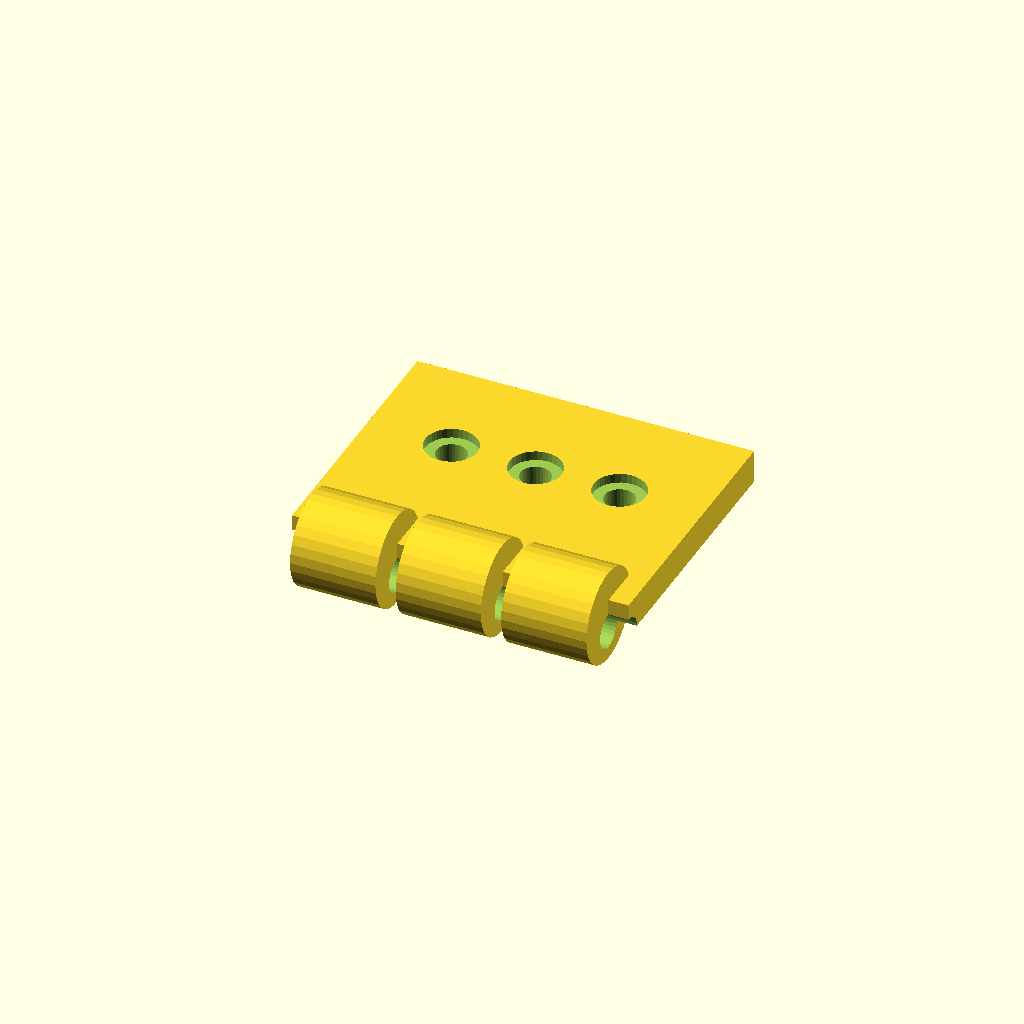
Cell 1: the model at its default parameters.
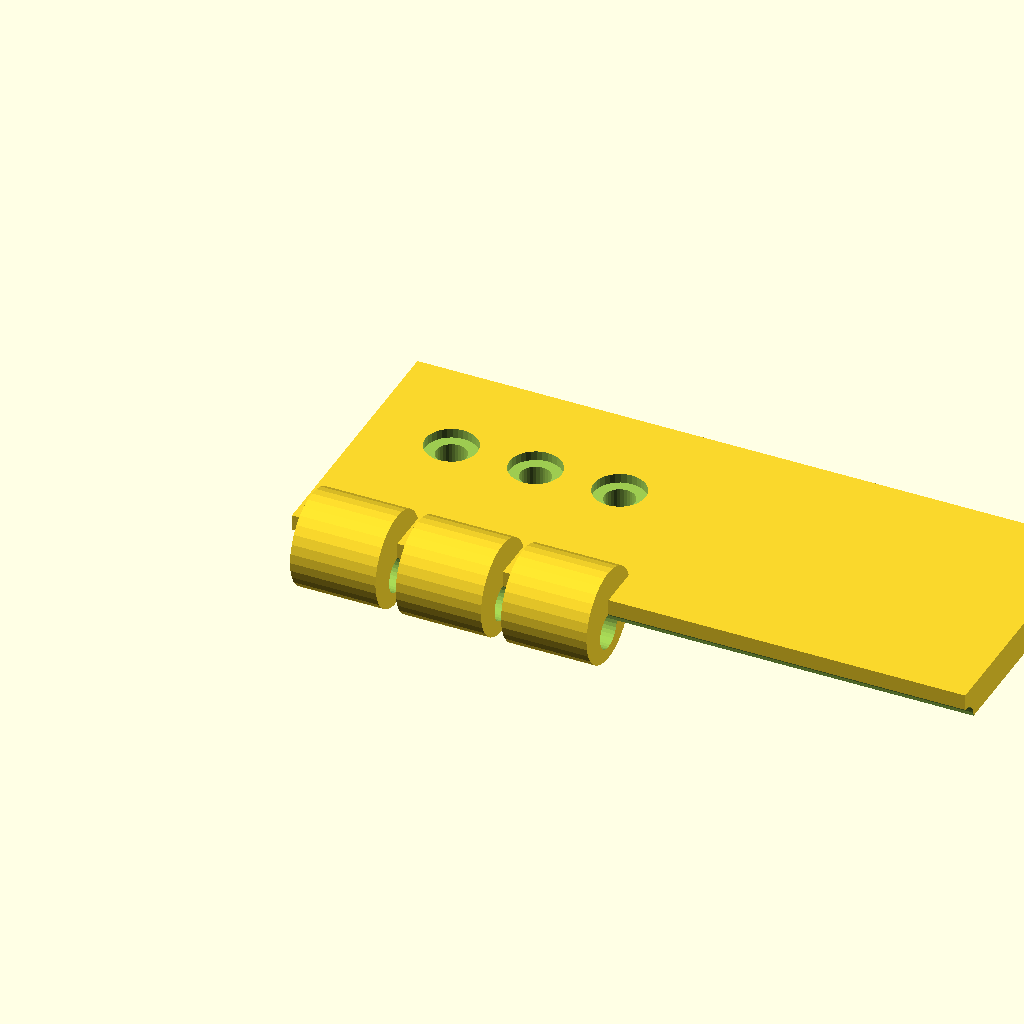
Cell 2: the same model with leaf_len = 100.
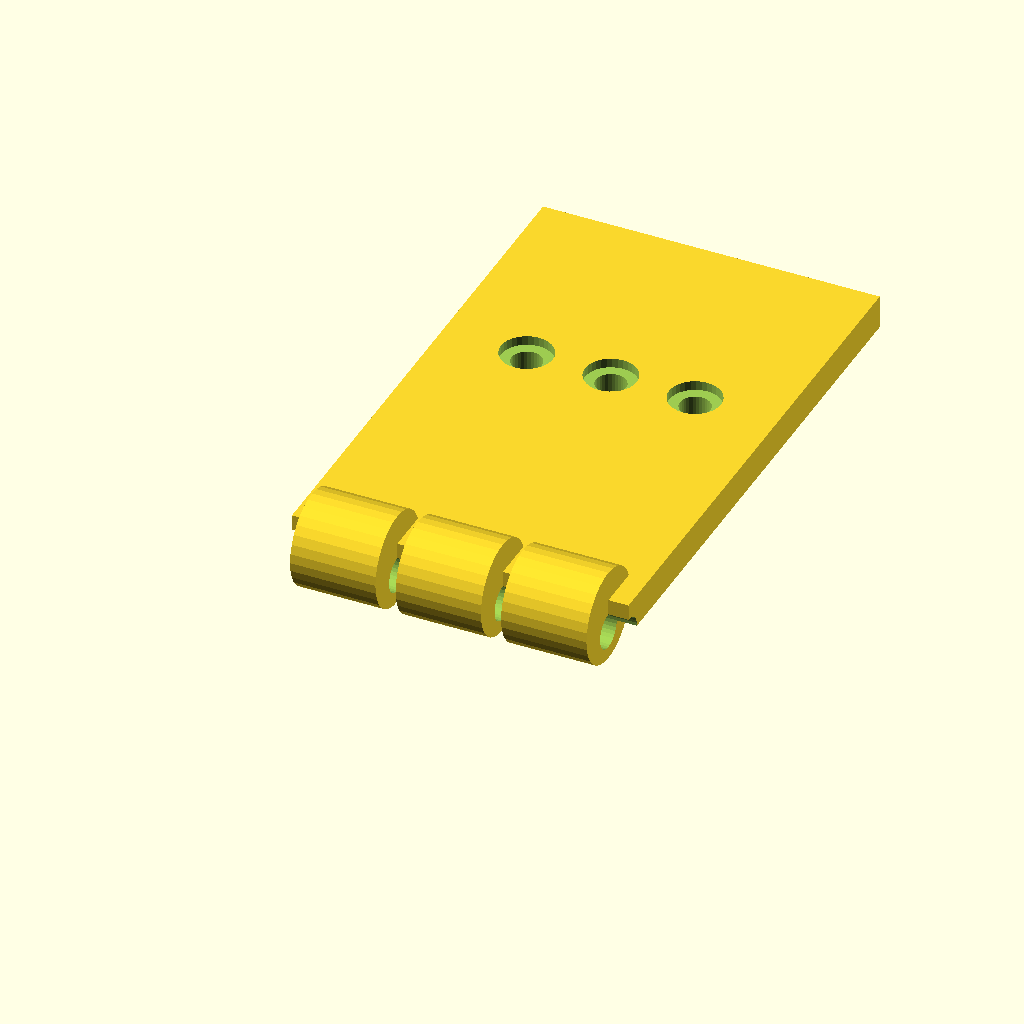
Cell 3: the same model with leaf_w = 80.
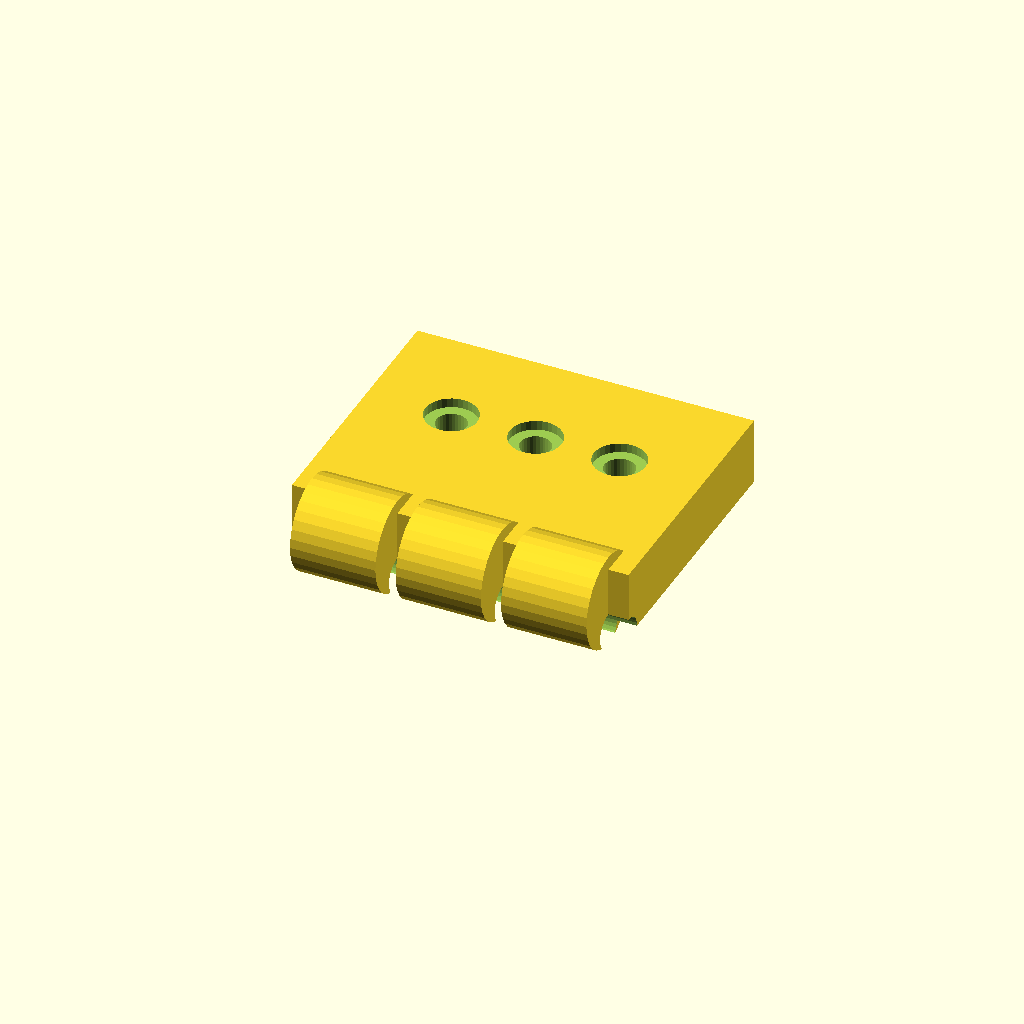
Cell 4: the same model with leaf_t = 10.
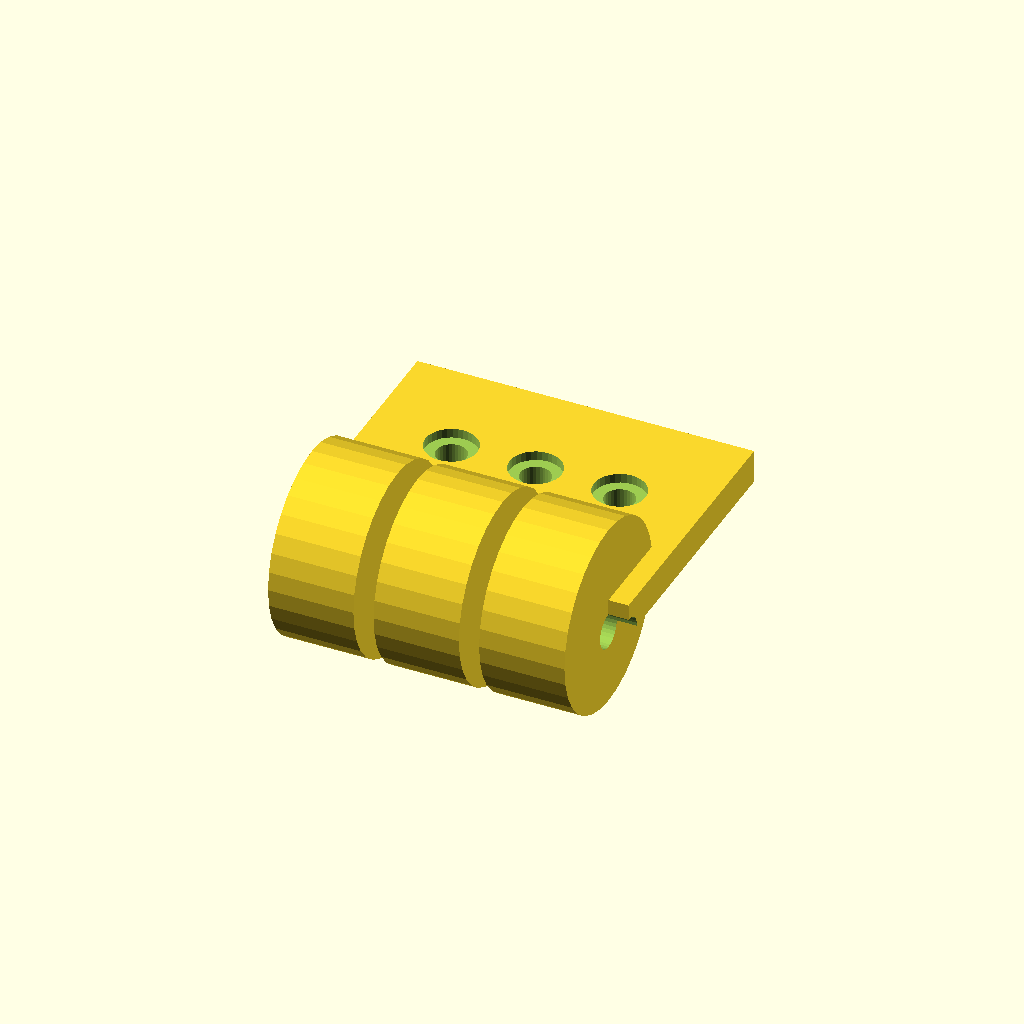
Cell 5: the same model with knuckle_d = 28.
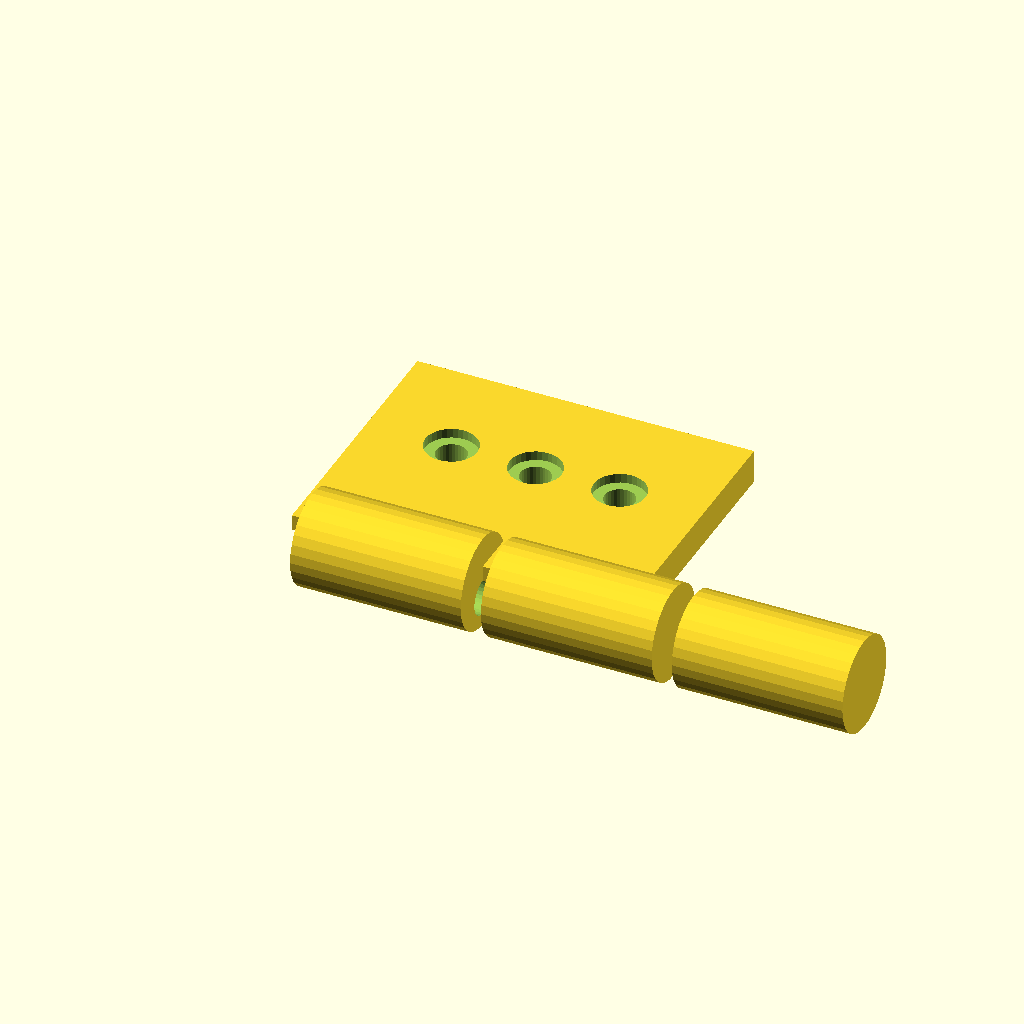
Cell 6: the same model with knuckle_w = 25.34.
All cells are drawn from one camera (rotation 55°, 0°, 25°, orthographic, colour scheme Cornfield), so only the parameter changes between them.
The OpenSCAD source (optional_data/data/gen2/hinges/part_0016.scad):
$fn = 32;

// ----------------------------------------------------------------------
// Hinge leaf: 50 x 47 x 14 mm
// ----------------------------------------------------------------------

// --- parameters (mm) ---
leaf_len = 50;            // leaf length, X
leaf_w = 40;              // leaf width, Y
leaf_t = 5;               // leaf thickness
knuckle_d = 14;           // knuckle diameter
knuckle_w = 12.67;        // knuckle width
knuckle_n = 3;            // number of knuckles
pin_d = 5.32;             // pin bore
gap = 3;                  // gap between the knuckles
screw_d = 4.5;            // screw clearance
cs_d = 7.7;               // countersink diameter
cs_h = 1.4;               // countersink depth

module leaf() {
  cube([leaf_len, leaf_w, leaf_t]);
}

module knuckles() {
  /* barrels sit on the leaf edge, the pin axis at half the leaf thickness */
  for (i = [0 : knuckle_n - 1])
    translate([gap + i * (knuckle_w + gap), 0, leaf_t * 0.5])
      rotate([0, 90, 0]) cylinder(h = knuckle_w, d = knuckle_d);
}

difference() {
  union() {
    leaf();
    knuckles();
  }
  rotate([0, 90, 0]) translate([0, 0, -1])
    cylinder(h = leaf_len + 2, d = pin_d);
  translate([12.5, leaf_w * 0.6, -1]) cylinder(h = leaf_t + 2, d = screw_d);
  translate([12.5, leaf_w * 0.6, leaf_t - cs_h]) cylinder(h = cs_h + 0.5, d = cs_d);
  translate([25, leaf_w * 0.6, -1]) cylinder(h = leaf_t + 2, d = screw_d);
  translate([25, leaf_w * 0.6, leaf_t - cs_h]) cylinder(h = cs_h + 0.5, d = cs_d);
  translate([37.5, leaf_w * 0.6, -1]) cylinder(h = leaf_t + 2, d = screw_d);
  translate([37.5, leaf_w * 0.6, leaf_t - cs_h]) cylinder(h = cs_h + 0.5, d = cs_d);
}
Parameter table extracted from the source (name, type, default, range or options):
leaf_len: number, default 50
leaf_w: number, default 40
leaf_t: number, default 5
knuckle_d: number, default 14
knuckle_w: number, default 12.67
knuckle_n: number, default 3
pin_d: number, default 5.32
gap: number, default 3
screw_d: number, default 4.5
cs_d: number, default 7.7
cs_h: number, default 1.4
